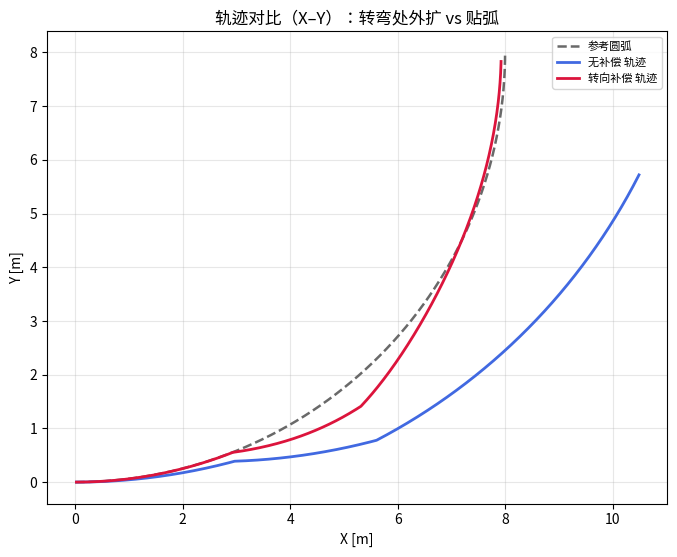
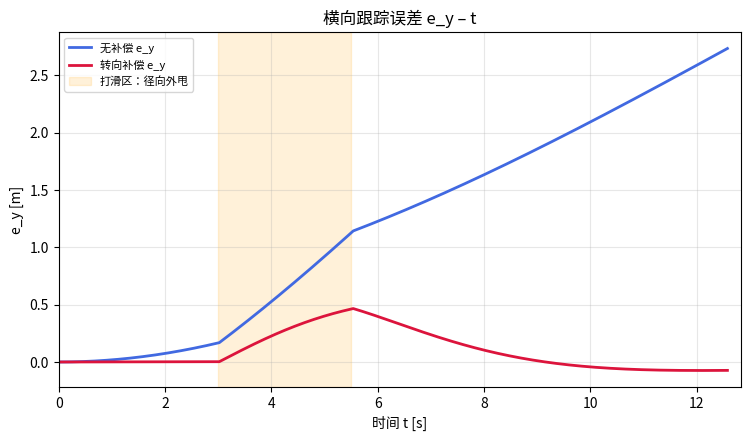
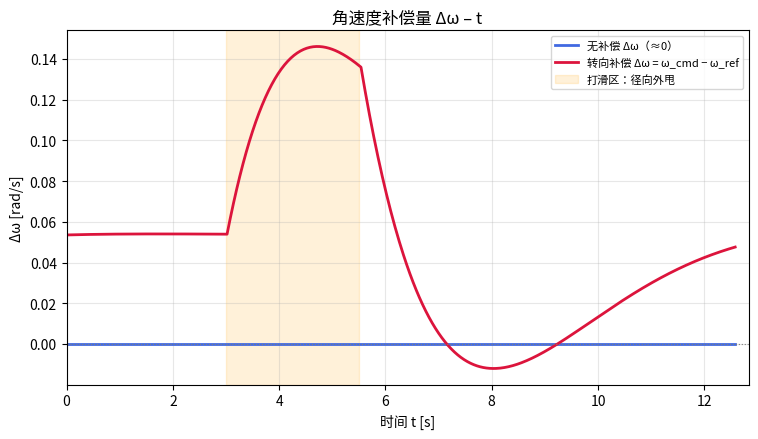
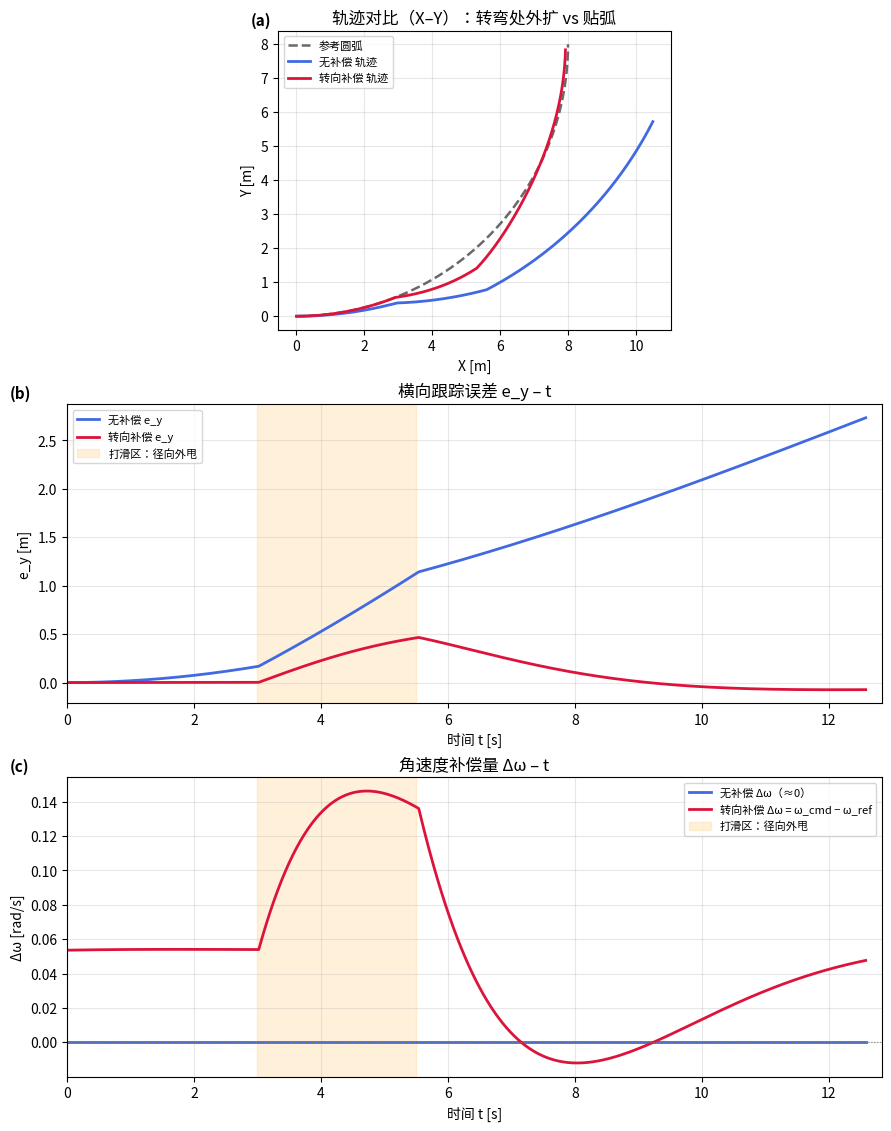

These figures' Python source, in order:
"""转向滑移 + 打滑区离心外甩（径向侧滑）：无补偿 vs 残差补偿（论文曲线）。"""

from __future__ import annotations

import argparse
import os
from typing import Dict, Tuple

import numpy as np


def _wrap_pi(angle: float) -> float:
    return float((angle + np.pi) % (2.0 * np.pi) - np.pi)


def _reference_arc(
    t: float,
    *,
    v_ref: float,
    radius: float,
    theta_max: float,
) -> Tuple[float, float, float, float, float]:
    """
    左转弯圆弧：起点 (0,0)、初始航向沿 +x，圆心在 (0, R)。

    返回 (x_ref, y_ref, psi_ref, omega_ref, theta) ；omega_ref = v/R（弧内常数）。
    """
    theta = min(float(v_ref) * t / float(radius), float(theta_max))
    x_ref = float(radius) * np.sin(theta)
    y_ref = float(radius) * (1.0 - np.cos(theta))
    psi_ref = float(theta)
    omega_ref = float(v_ref) / float(radius) if theta < float(theta_max) - 1e-9 else 0.0
    return x_ref, y_ref, psi_ref, omega_ref, theta


def _lateral_error_circle(
    x: float,
    y: float,
    *,
    radius: float,
) -> float:
    """有符号横向偏离：左弧、圆心 (0,R)，外为正（半径大于 R）。"""
    cx, cy = 0.0, float(radius)
    d = float(np.hypot(x - cx, y - cy))
    return d - float(radius)


def _outward_radial_unit(
    x: float,
    y: float,
    *,
    cx: float,
    cy: float,
) -> tuple[float, float]:
    """
    相对圆心的外法向单位向量 u = (P − C) / ||P−C||。
    左转弯、圆心在弯道内侧时，沿 u 运动等价于被往弯道外侧“甩”。
    """
    rx = float(x) - float(cx)
    ry = float(y) - float(cy)
    n = float(np.hypot(rx, ry))
    if n < 1e-9:
        return 1.0, 0.0
    return rx / n, ry / n


def simulate_turn_slip_lateral(
    *,
    v_ref: float,
    radius: float,
    theta_max: float,
    dt: float,
    eta_omega: float,
    use_compensation: bool,
    slip_outward_v: float,
    slip_t0: float,
    slip_t1: float,
    k_ey: float,
    k_psi: float,
    omega_cmd_max: float,
) -> Dict[str, np.ndarray]:
    """
    单车模型：体轴前向速度 v_ref 常数；横摆 ω_cmd 由路径/补偿给出；
    实际横摆 ω_act = ηω * ω_cmd。

    打滑区 [slip_t0, slip_t1]：叠加相对圆心 (0,R) 的径向离心外甩速度 slip_outward_v·u_out
    （世界系），使 e_y 单调恶化而非被“推向圆心”。体轴 v_yb 易随 ψ 转向产生非物理的内侧分量，故不用。

    无补偿：ω_cmd = ω_ref，ω_act = ηω·ω_cmd → 转向不足、轨迹外扩。
    有补偿：ω_cmd = ω_ref/ηω + k_ey·e_y + k_psi·e_ψ；e_y 增大时 ω_cmd 上调（Δω 尖峰救车）。
    """
    t = 0.0
    x = 0.0
    y = 0.0
    psi = 0.0

    t_hist = []
    x_hist = []
    y_hist = []
    x_ref_hist = []
    y_ref_hist = []
    ey_hist = []
    omega_ref_hist = []
    omega_cmd_hist = []
    delta_omega_hist = []
    v_slip_radial_hist = []

    cx, cy = 0.0, float(radius)

    # 参考弧段时间：扫完 theta_max
    t_arc = float(theta_max) * float(radius) / float(v_ref)
    max_steps = int(np.ceil((t_arc + 2.0) / dt)) + 2000

    for _ in range(max_steps):
        x_r, y_r, psi_r, omega_r, theta_prog = _reference_arc(
            t, v_ref=v_ref, radius=radius, theta_max=theta_max
        )
        e_y = _lateral_error_circle(x, y, radius=radius)
        e_psi = _wrap_pi(psi_r - psi)

        if slip_t0 <= t <= slip_t1:
            uox, uoy = _outward_radial_unit(x, y, cx=cx, cy=cy)
            v_slip = float(slip_outward_v)
        else:
            v_slip = 0.0
            uox, uoy = 0.0, 0.0

        if not use_compensation:
            omega_cmd = float(omega_r)
        else:
            omega_cmd = float(omega_r) / max(float(eta_omega), 1e-6)
            omega_cmd += float(k_ey) * e_y + float(k_psi) * e_psi
            omega_cmd = float(np.clip(omega_cmd, -float(omega_cmd_max), float(omega_cmd_max)))

        omega_act = float(eta_omega) * omega_cmd

        # 前向 v_ref（体轴 xb）+ 打滑区径向外甩（世界系，与 ψ 无关）
        x_dot = float(v_ref) * np.cos(psi) + v_slip * uox
        y_dot = float(v_ref) * np.sin(psi) + v_slip * uoy

        x += x_dot * dt
        y += y_dot * dt
        psi = _wrap_pi(psi + omega_act * dt)
        t += dt

        delta_omega = omega_cmd - float(omega_r)

        t_hist.append(t)
        x_hist.append(x)
        y_hist.append(y)
        x_ref_hist.append(x_r)
        y_ref_hist.append(y_r)
        ey_hist.append(e_y)
        omega_ref_hist.append(omega_r)
        omega_cmd_hist.append(omega_cmd)
        delta_omega_hist.append(delta_omega)
        v_slip_radial_hist.append(v_slip)

        if t >= t_arc:
            break

    return {
        "t": np.asarray(t_hist, dtype=float),
        "x": np.asarray(x_hist, dtype=float),
        "y": np.asarray(y_hist, dtype=float),
        "x_ref": np.asarray(x_ref_hist, dtype=float),
        "y_ref": np.asarray(y_ref_hist, dtype=float),
        "e_y": np.asarray(ey_hist, dtype=float),
        "omega_ref": np.asarray(omega_ref_hist, dtype=float),
        "omega_cmd": np.asarray(omega_cmd_hist, dtype=float),
        "delta_omega": np.asarray(delta_omega_hist, dtype=float),
        "v_slip_radial": np.asarray(v_slip_radial_hist, dtype=float),
    }


def _setup_matplotlib_chinese_font() -> None:
    try:
        import matplotlib
        from matplotlib import font_manager
    except ImportError:
        return
    candidates = [
        "Noto Sans CJK SC",
        "Noto Sans CJK JP",
        "Noto Serif CJK SC",
        "Source Han Sans SC",
        "WenQuanYi Micro Hei",
        "WenQuanYi Zen Hei",
        "SimHei",
        "Microsoft YaHei",
    ]
    available = {f.name for f in font_manager.fontManager.ttflist}
    chosen = None
    for name in candidates:
        if name in available:
            chosen = name
            break
    if chosen is None:
        for f in font_manager.fontManager.ttflist:
            if "CJK" in f.name or "Hei" in f.name or "WenQuanYi" in f.name:
                chosen = f.name
                break
    if chosen is not None:
        matplotlib.rcParams["font.sans-serif"] = [chosen, "DejaVu Sans", "sans-serif"]
    matplotlib.rcParams["axes.unicode_minus"] = False


def _save_single_plot(fig, path: str, show: bool) -> None:
    out_dir = os.path.dirname(path)
    if out_dir:
        os.makedirs(out_dir, exist_ok=True)
    fig.savefig(path, dpi=160, bbox_inches="tight")
    print(f"已保存: {path}")
    import matplotlib.pyplot as plt

    if show:
        plt.show()
    else:
        plt.close(fig)


def run_turn_slip_experiment(
    *,
    v_ref: float,
    radius: float,
    theta_max: float,
    dt: float,
    eta_omega: float,
    slip_outward_v: float,
    slip_t0: float,
    slip_t1: float,
    k_ey: float,
    k_psi: float,
    omega_cmd_max: float,
    save_prefix: str,
    show: bool,
) -> None:
    no_comp = simulate_turn_slip_lateral(
        v_ref=v_ref,
        radius=radius,
        theta_max=theta_max,
        dt=dt,
        eta_omega=eta_omega,
        use_compensation=False,
        slip_outward_v=slip_outward_v,
        slip_t0=slip_t0,
        slip_t1=slip_t1,
        k_ey=k_ey,
        k_psi=k_psi,
        omega_cmd_max=omega_cmd_max,
    )
    with_comp = simulate_turn_slip_lateral(
        v_ref=v_ref,
        radius=radius,
        theta_max=theta_max,
        dt=dt,
        eta_omega=eta_omega,
        use_compensation=True,
        slip_outward_v=slip_outward_v,
        slip_t0=slip_t0,
        slip_t1=slip_t1,
        k_ey=k_ey,
        k_psi=k_psi,
        omega_cmd_max=omega_cmd_max,
    )

    try:
        import matplotlib.pyplot as plt
    except ImportError as e:
        raise ImportError("需要 matplotlib") from e

    _setup_matplotlib_chinese_font()

    t_max = max(float(no_comp["t"][-1]), float(with_comp["t"][-1])) * 1.02

    def _plot_xy(ax) -> None:
        ax.plot(
            no_comp["x_ref"],
            no_comp["y_ref"],
            "--",
            color="dimgray",
            lw=1.8,
            label="参考圆弧",
        )
        ax.plot(no_comp["x"], no_comp["y"], "-", color="royalblue", lw=2.0, label="无补偿 轨迹")
        ax.plot(with_comp["x"], with_comp["y"], "-", color="crimson", lw=2.0, label="转向补偿 轨迹")
        ax.set_aspect("equal", adjustable="box")
        ax.grid(True, alpha=0.3)
        ax.set_xlabel("X [m]")
        ax.set_ylabel("Y [m]")
        ax.set_title("轨迹对比（X–Y）：转弯处外扩 vs 贴弧")
        ax.legend(loc="best", fontsize=8)

    def _plot_ey(ax) -> None:
        ax.plot(no_comp["t"], no_comp["e_y"], "-", color="royalblue", lw=2.0, label="无补偿 e_y")
        ax.plot(with_comp["t"], with_comp["e_y"], "-", color="crimson", lw=2.0, label="转向补偿 e_y")
        ax.axvspan(slip_t0, slip_t1, color="orange", alpha=0.15, label="打滑区：径向外甩")
        ax.set_xlim(0.0, t_max)
        ax.grid(True, alpha=0.3)
        ax.set_xlabel("时间 t [s]")
        ax.set_ylabel("e_y [m]")
        ax.set_title("横向跟踪误差 e_y – t")
        ax.legend(loc="best", fontsize=8)

    def _plot_domega(ax) -> None:
        ax.plot(
            no_comp["t"],
            no_comp["delta_omega"],
            "-",
            color="royalblue",
            lw=2.0,
            label="无补偿 Δω（≈0）",
        )
        ax.plot(
            with_comp["t"],
            with_comp["delta_omega"],
            "-",
            color="crimson",
            lw=2.0,
            label="转向补偿 Δω = ω_cmd − ω_ref",
        )
        ax.axvspan(slip_t0, slip_t1, color="orange", alpha=0.15, label="打滑区：径向外甩")
        ax.axhline(0.0, color="gray", ls=":", lw=0.8)
        ax.set_xlim(0.0, t_max)
        ax.grid(True, alpha=0.3)
        ax.set_xlabel("时间 t [s]")
        ax.set_ylabel("Δω [rad/s]")
        ax.set_title("角速度补偿量 Δω – t")
        ax.legend(loc="best", fontsize=8)

    fig1, ax1 = plt.subplots(figsize=(8.0, 7.0))
    _plot_xy(ax1)
    _save_single_plot(fig1, f"{save_prefix}_xy.png", False)

    fig2, ax2 = plt.subplots(figsize=(8.8, 4.6))
    _plot_ey(ax2)
    _save_single_plot(fig2, f"{save_prefix}_ey.png", False)

    fig3, ax3 = plt.subplots(figsize=(8.8, 4.6))
    _plot_domega(ax3)
    _save_single_plot(fig3, f"{save_prefix}_domega.png", False)

    fig_c, axes_c = plt.subplots(3, 1, figsize=(8.8, 11.2), constrained_layout=True)
    _plot_xy(axes_c[0])
    _plot_ey(axes_c[1])
    _plot_domega(axes_c[2])
    for i, ax in enumerate(axes_c):
        ax.text(
            -0.07,
            1.02,
            f"({chr(ord('a') + i)})",
            transform=ax.transAxes,
            fontsize=11,
            fontweight="bold",
        )
    _save_single_plot(fig_c, f"{save_prefix}_combined.png", show)


def main(argv: list[str] | None = None) -> int:
    parser = argparse.ArgumentParser(
        description="转向滑移 ηω + 打滑区径向离心外甩：轨迹 / e_y / Δω"
    )
    parser.add_argument("--v-ref", type=float, default=1.0, help="参考前向速度 [m/s]")
    parser.add_argument("--radius", type=float, default=8.0, help="参考圆弧半径 R [m]")
    parser.add_argument(
        "--theta-max",
        type=float,
        default=float(np.pi / 2),
        help="圆弧扫角上限 [rad]，默认 π/2（四分之一圆）",
    )
    parser.add_argument("--dt", type=float, default=0.02, help="仿真步长 [s]")
    parser.add_argument(
        "--eta-omega",
        type=float,
        default=0.7,
        help="转向滑移系数 ηω：实际角速度 = ηω·ω_cmd",
    )
    parser.add_argument(
        "--slip-outward-v",
        type=float,
        default=0.24,
        help="打滑区等效径向外甩速度 [m/s]（沿 P−C 方向，C 为参考圆弧圆心）",
    )
    parser.add_argument("--slip-t0", type=float, default=3.0, help="打滑区起始时间 [s]")
    parser.add_argument("--slip-t1", type=float, default=5.5, help="打滑区结束时间 [s]")
    parser.add_argument("--k-ey", type=float, default=0.55, help="横向误差反馈增益（越大 Δω 尖峰越猛）")
    parser.add_argument("--k-psi", type=float, default=1.35, help="航向误差反馈增益")
    parser.add_argument("--omega-cmd-max", type=float, default=0.9, help="横摆指令限幅 [rad/s]")
    parser.add_argument(
        "--save-prefix",
        type=str,
        default="mpc_expriments/docs/转向滑移侧漂对比",
        help="输出前缀：*_xy.png, *_ey.png, *_domega.png, *_combined.png",
    )
    parser.add_argument("--no-show", action="store_true", help="仅保存不弹窗")
    args = parser.parse_args(argv)

    if not (0.0 < float(args.eta_omega) <= 1.0):
        raise ValueError("--eta-omega 必须在 (0,1]")
    if float(args.dt) <= 0.0:
        raise ValueError("--dt 必须大于 0")
    if float(args.v_ref) <= 0.0:
        raise ValueError("--v-ref 必须大于 0")
    if float(args.radius) <= 0.0:
        raise ValueError("--radius 必须大于 0")
    if float(args.slip_t1) <= float(args.slip_t0):
        raise ValueError("--slip-t1 必须大于 --slip-t0")

    run_turn_slip_experiment(
        v_ref=float(args.v_ref),
        radius=float(args.radius),
        theta_max=float(args.theta_max),
        dt=float(args.dt),
        eta_omega=float(args.eta_omega),
        slip_outward_v=float(args.slip_outward_v),
        slip_t0=float(args.slip_t0),
        slip_t1=float(args.slip_t1),
        k_ey=float(args.k_ey),
        k_psi=float(args.k_psi),
        omega_cmd_max=float(args.omega_cmd_max),
        save_prefix=str(args.save_prefix),
        show=not bool(args.no_show),
    )
    return 0


if __name__ == "__main__":
    raise SystemExit(main())
